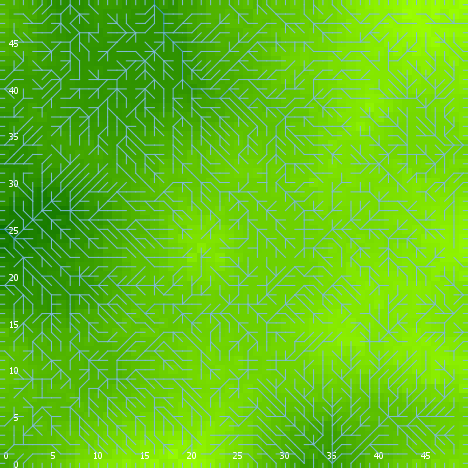

Values plotted in this chart, from the file beside it:
export-world data (NetLogo 6.0.4)
land_04_withSoilProperties.nlogo
05/10/2020 12:20:00:761 +0100
RANDOM STATE
0 0 -1727483681 583 -1.197625652087958 f…
GLOBALS
min-pxcor, max-pxcor, min-pycor, max-pycor, perspective, subject, nextIndex, directed-links, ticks, display-mode, elevationdistribution, elev_algorithm-style, elev_featureanglerange, elev_inversioniterations, elev_noise, elev_numdepressions, elev_numprotuberances, elev_numranges, elev_numrifts, elev_rangeaggregation, elev_rangeheight, elev_rangelength, elev_riftaggregation, elev_riftheight
0, 49, 0, 49, 0, nobody, 2600, "UNDIRECTED", -1, "terrain", [4.33507385159583 1.1242511368521406 7.9…, "C#", 28.99, 1.636, 3.379, 1, 3, 2, 58, 0.9316, 9.322, 3067, 0.1407, -4.39
TURTLES
who, color, heading, xcor, ycor, shape, label, label-color, breed, hidden?, size, pen-size, pen-mode, numpoints
0, 45, 84, 17, 2, "default", "", 9.9, {breed flowholders}, true, 1, 1, "up", 
1, 5, 121, 17, 28, "default", "", 9.9, {breed flowholders}, true, 1, 1, "up", 
2, 55, 140, 34, 17, "default", "", 9.9, {breed flowholders}, true, 1, 1, "up", 
3, 97, 270, 0, 24, "line half", "", 9.9, {breed flowholders}, false, 1, 1, "up", 
4, 135, 108, 39, 16, "default", "", 9.9, {breed flowholders}, true, 1, 1, "up", 
5, 135, 269, 42, 29, "default", "", 9.9, {breed flowholders}, true, 1, 1, "up", 
6, 55, 188, 33, 31, "default", "", 9.9, {breed flowholders}, true, 1, 1, "up", 
7, 125, 82, 15, 16, "default", "", 9.9, {breed flowholders}, true, 1, 1, "up", 
8, 65, 141, 20, 10, "default", "", 9.9, {breed flowholders}, true, 1, 1, "up", 
9, 115, 152, 8, 11, "default", "", 9.9, {breed flowholders}, true, 1, 1, "up", 
10, 95, 195, 21, 17, "default", "", 9.9, {breed flowholders}, true, 1, 1, "up", 
11, 115, 322, 44, 5, "default", "", 9.9, {breed flowholders}, true, 1, 1, "up", 
12, 65, 87, 23, 31, "default", "", 9.9, {breed flowholders}, true, 1, 1, "up", 
13, 85, 180, 28, 35, "default", "", 9.9, {breed flowholders}, true, 1, 1, "up", 
14, 15, 36, 45, 9, "default", "", 9.9, {breed flowholders}, true, 1, 1, "up", 
15, 65, 202, 15, 14, "default", "", 9.9, {breed flowholders}, true, 1, 1, "up", 
16, 105, 82, 3, 19, "default", "", 9.9, {breed flowholders}, true, 1, 1, "up", 
17, 125, 134, 16, 46, "default", "", 9.9, {breed flowholders}, true, 1, 1, "up", 
18, 65, 236, 46, 5, "default", "", 9.9, {breed flowholders}, true, 1, 1, "up", 
19, 35, 281, 47, 21, "default", "", 9.9, {breed flowholders}, true, 1, 1, "up", 
20, 95, 188, 26, 14, "default", "", 9.9, {breed flowholders}, true, 1, 1, "up", 
21, 105, 19, 20, 24, "default", "", 9.9, {breed flowholders}, true, 1, 1, "up", 
22, 135, 196, 10, 46, "default", "", 9.9, {breed flowholders}, true, 1, 1, "up", 
23, 25, 140, 13, 48, "default", "", 9.9, {breed flowholders}, true, 1, 1, "up", 
24, 25, 7, 36, 1, "default", "", 9.9, {breed flowholders}, true, 1, 1, "up", 
25, 96.99, 180, 27, 0, "line half", "", 9.9, {breed flowholders}, false, 1, 1, "up", 
26, 65, 321, 2, 12, "default", "", 9.9, {breed flowholders}, true, 1, 1, "up", 
27, 95, 143, 39, 28, "default", "", 9.9, {breed flowholders}, true, 1, 1, "up", 
28, 25, 228, 44, 28, "default", "", 9.9, {breed flowholders}, true, 1, 1, "up", 
29, 45, 20, 23, 20, "default", "", 9.9, {breed flowholders}, true, 1, 1, "up", 
30, 85, 332, 27, 5, "default", "", 9.9, {breed flowholders}, true, 1, 1, "up", 
31, 5, 63, 2, 32, "default", "", 9.9, {breed flowholders}, true, 1, 1, "up", 
32, 45, 13, 17, 33, "default", "", 9.9, {breed flowholders}, true, 1, 1, "up", 
33, 85, 33, 34, 39, "default", "", 9.9, {breed flowholders}, true, 1, 1, "up", 
34, 135, 126, 30, 24, "default", "", 9.9, {breed flowholders}, true, 1, 1, "up", 
35, 135, 333, 24, 18, "default", "", 9.9, {breed flowholders}, true, 1, 1, "up", 
36, 25, 153, 47, 2, "default", "", 9.9, {breed flowholders}, true, 1, 1, "up", 
37, 125, 233, 33, 43, "default", "", 9.9, {breed flowholders}, true, 1, 1, "up", 
38, 65, 190, 42, 27, "default", "", 9.9, {breed flowholders}, true, 1, 1, "up", 
39, 15, 183, 32, 0, "default", "", 9.9, {breed flowholders}, true, 1, 1, "up", 
40, 135, 121, 6, 46, "default", "", 9.9, {breed flowholders}, true, 1, 1, "up", 
41, 25, 19, 48, 24, "default", "", 9.9, {breed flowholders}, true, 1, 1, "up", 
42, 5, 140, 35, 19, "default", "", 9.9, {breed flowholders}, true, 1, 1, "up", 
43, 95, 51, 11, 29, "default", "", 9.9, {breed flowholders}, true, 1, 1, "up", 
44, 125, 216, 39, 21, "default", "", 9.9, {breed flowholders}, true, 1, 1, "up", 
45, 65, 344, 27, 33, "default", "", 9.9, {breed flowholders}, true, 1, 1, "up", 
46, 65, 265, 28, 28, "default", "", 9.9, {breed flowholders}, true, 1, 1, "up", 
47, 65, 189, 37, 48, "default", "", 9.9, {breed flowholders}, true, 1, 1, "up", 
48, 25, 87, 20, 27, "default", "", 9.9, {breed flowholders}, true, 1, 1, "up", 
49, 95, 20, 43, 38, "default", "", 9.9, {breed flowholders}, true, 1, 1, "up", 
50, 125, 59, 22, 30, "default", "", 9.9, {breed flowholders}, true, 1, 1, "up", 
... 9,158 more rows
